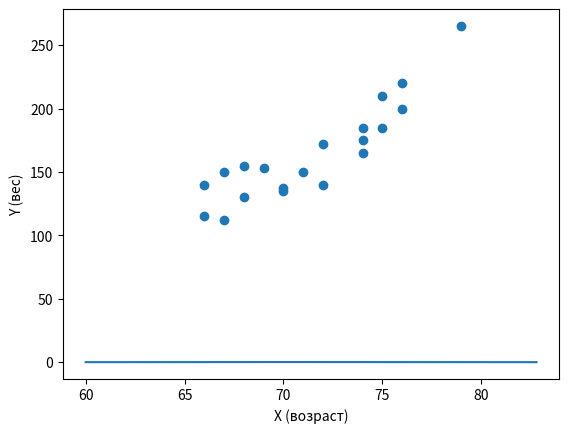

Generate this figure with matplotlib:
import matplotlib.pyplot as plt
import numpy as np
import scipy.stats as scst

X=np.array([69, 74, 68, 70, 72, 67, 66, 70, 76, 68, 72, 79, 74, 67, 66, 71, 74, 75, 75, 76])
Y=np.array([153, 175, 155, 135, 172, 150, 115, 137, 200, 130, 140, 265, 185, 112, 140,  150, 165, 185, 210, 220])

#A
print("Mean X: %.2f" % np.mean(X))
print("Median X: %.2f" % np.median(X))
print("Mode X: %.2f" % scst.mode(X).mode)

#B
print("Variance Y: %.2f" % np.var(Y, ddof=1))

#C
distX=scst.norm(loc=np.mean(X),scale=np.std(X, ddof=1))
minX=distX.mean()-3*distX.std()
maxX=distX.mean()+3*distX.std()
step=0.1
pointsx=[]
pointsf=[]
for x in (minX+i*step for i in range(int((maxX-minX)/step))):
    pointsx.append(x)
    pointsf.append(distX.pdf(x))
plt.plot(pointsx,pointsf)
plt.grid()
plt.xlabel("x")
plt.ylabel("f(x)")
plt.show()

#D
print("The probability that the age is greater than 80: %.2f" % (1-distX.cdf(80)))

#E
print("Covariance matrix:\n",np.cov(X,Y))

#F
print("Correlation: %.2f" % np.corrcoef(X,Y)[0][1])

#G
plt.scatter(X,Y)
plt.xlabel("X (возраст)")
plt.ylabel("Y (вес)")
plt.grid()
plt.show()
